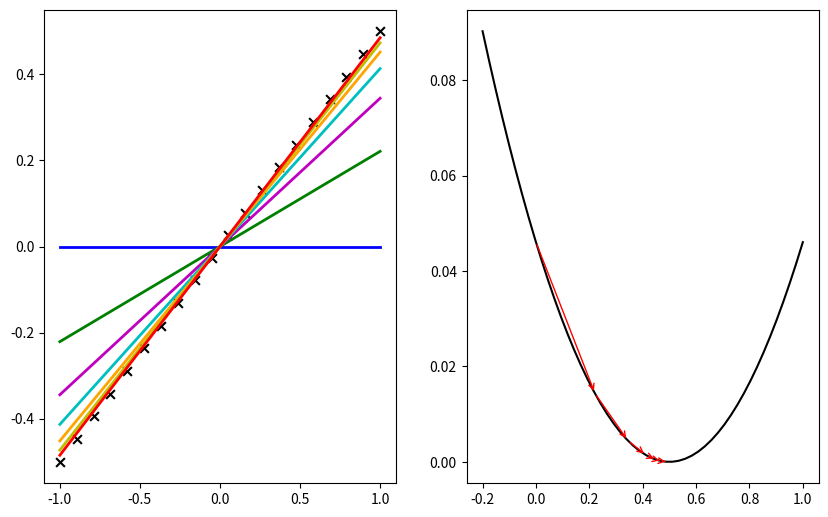

Reproduce this figure in Python. (Note: this script raises an exception after producing the figure.)
import numpy as np
import matplotlib.pyplot as plt

# The data to fit
m = 20
theta1_true = 0.5
x = np.linspace(-1,1,m)
y = theta1_true * x

# The plot: LHS is the data, RHS will be the cost function.
fig, ax = plt.subplots(nrows=1, ncols=2, figsize=(10,6.15))
ax[0].scatter(x, y, marker='x', s=40, color='k')

def cost_func(theta1):
    """The cost function, J(theta1) describing the goodness of fit."""
    theta1 = np.atleast_2d(np.asarray(theta1))
    return np.average((y-hypothesis(x, theta1))**2, axis=1)/2

def hypothesis(x, theta1):
    """Our "hypothesis function", a straight line through the origin."""
    return theta1*x

# First construct a grid of theta1 parameter pairs and their corresponding
# cost function values.
theta1_grid = np.linspace(-0.2,1,50)
J_grid = cost_func(theta1_grid[:,np.newaxis])

# The cost function as a function of its single parameter, theta1.
ax[1].plot(theta1_grid, J_grid, 'k')

# Take N steps with learning rate alpha down the steepest gradient,
# starting at theta1 = 0.
N = 7
alpha = 1.2
theta1 = [0]
J = [cost_func(theta1[0])[0]]
for j in range(N-1):
    last_theta1 = theta1[-1]
    this_theta1 = last_theta1 - alpha / m * np.sum(
                                    (hypothesis(x, last_theta1) - y) * x)
    theta1.append(this_theta1)
    J.append(cost_func(this_theta1))

# Annotate the cost function plot with coloured points indicating the
# parameters chosen and red arrows indicating the steps down the gradient.
# Also plot the fit function on the LHS data plot in a matching colour.
colors = ['b', 'g', 'm', 'c', 'orange', 'y', 'r']
ax[0].plot(x, hypothesis(x, theta1[0]), color=colors[0], lw=2,
           label=r'$\theta_1 = {:.3f}$'.format(theta1[0]))
for j in range(1,N):
    ax[1].annotate('', xy=(theta1[j], J[j]), xytext=(theta1[j-1], J[j-1]),
                   arrowprops={'arrowstyle': '->', 'color': 'r', 'lw': 1},
                   va='center', ha='center')
    ax[0].plot(x, hypothesis(x, theta1[j]), color=colors[j], lw=2,
               label=r'$\theta_1 = {:.3f}$'.format(theta1[j]))

# Labels, titles and a legend.
ax[1].scatter(theta1, J, c=colors, s=40, lw=0)
ax[1].set_xlim(-0.2,1)
ax[1].set_xlabel(r'$\theta_1$')
ax[1].set_ylabel(r'$J(\theta_1)$')
ax[1].set_title('Cost function')
ax[0].set_xlabel(r'$x$')
ax[0].set_ylabel(r'$y$')
ax[0].set_title('Data and fit')
ax[0].legend(loc='upper left', fontsize='small')


# print(f'')
plt.tight_layout()
plt.show()